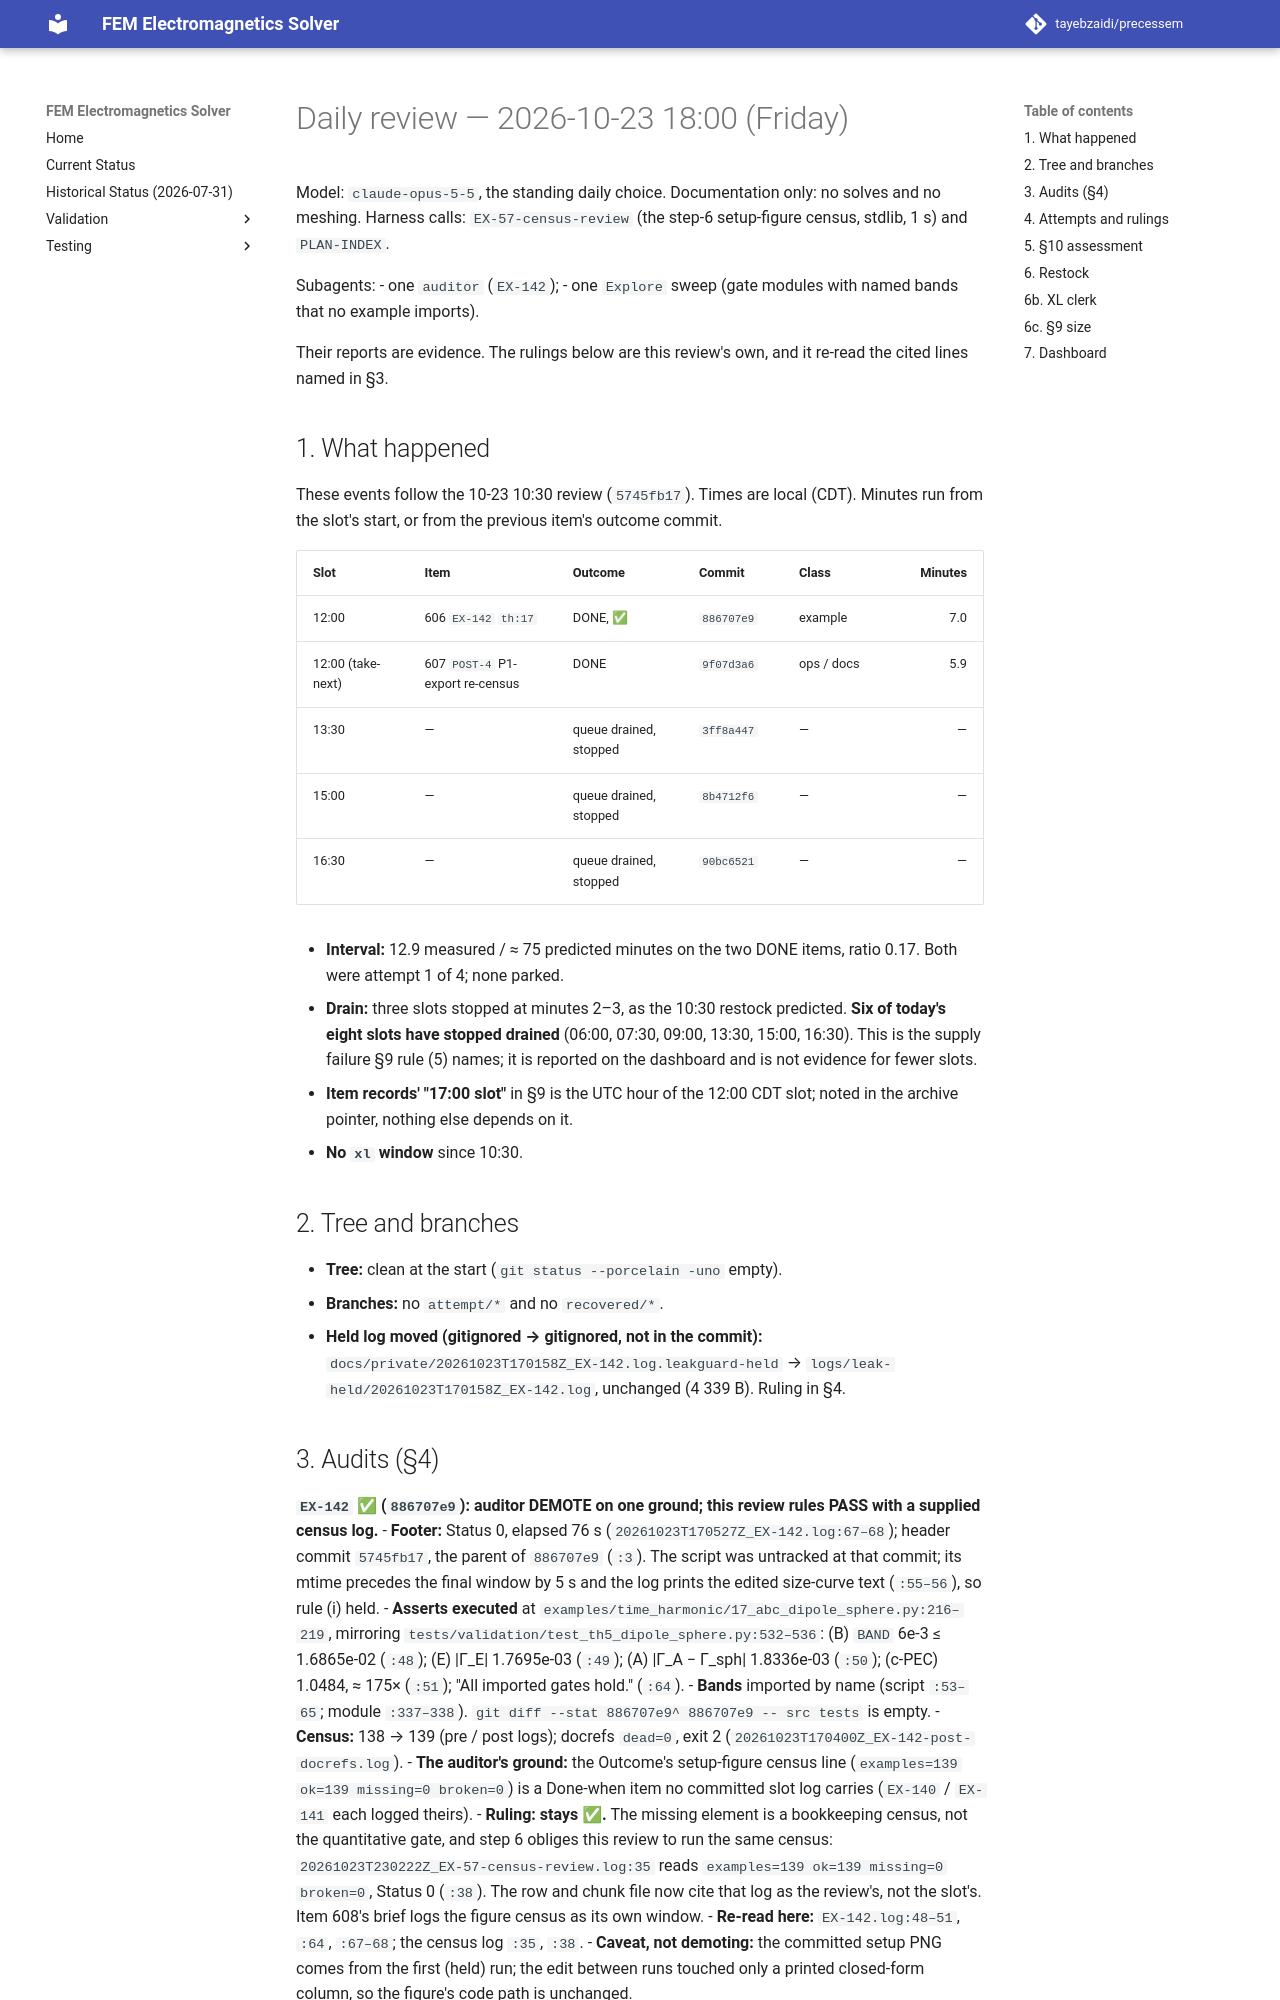

repository: tayebzaidi/precessem · page: planning/reviews/2026-10-23-daily-1800/index.html · generator: mkdocs

# Daily review — 2026-10-23 18:00 (Friday)

Model: `claude-opus-5-5`, the standing daily choice. Documentation only: no solves and no meshing. Harness calls: `EX-57-census-review` (the step-6 setup-figure census, stdlib, 1 s) and `PLAN-INDEX`.

Subagents:
- one `auditor` (`EX-142`);
- one `Explore` sweep (gate modules with named bands that no example imports).

Their reports are evidence. The rulings below are this review's own, and it re-read the cited lines named in §3.

## 1. What happened

These events follow the 10-23 10:30 review (`5745fb17`). Times are local (CDT). Minutes run from the slot's start, or from the previous item's outcome commit.

| Slot | Item | Outcome | Commit | Class | Minutes |
|---|---|---|---|---|---:|
| 12:00 | 606 `EX-142` `th:17` | DONE, ✅ | `886707e9` | example | 7.0 |
| 12:00 (take-next) | 607 `POST-4` P1-export re-census | DONE | `9f07d3a6` | ops / docs | 5.9 |
| 13:30 | — | queue drained, stopped | `3ff8a447` | — | — |
| 15:00 | — | queue drained, stopped | `8b4712f6` | — | — |
| 16:30 | — | queue drained, stopped | `90bc6521` | — | — |

- **Interval:** 12.9 measured / ≈ 75 predicted minutes on the two DONE items, ratio 0.17. Both were attempt 1 of 4; none parked.
- **Drain:** three slots stopped at minutes 2–3, as the 10:30 restock predicted. **Six of today's eight slots have stopped drained** (06:00, 07:30, 09:00, 13:30, 15:00, 16:30). This is the supply failure §9 rule (5) names; it is reported on the dashboard and is not evidence for fewer slots.
- **Item records' "17:00 slot"** in §9 is the UTC hour of the 12:00 CDT slot; noted in the archive pointer, nothing else depends on it.
- **No `xl` window** since 10:30.

## 2. Tree and branches

- **Tree:** clean at the start (`git status --porcelain -uno` empty).
- **Branches:** no `attempt/*` and no `recovered/*`.
- **Held log moved (gitignored → gitignored, not in the commit):** `docs/private/20261023T170158Z_EX-142.log.leakguard-held` → `logs/leak-held/20261023T170158Z_EX-142.log`, unchanged (4 339 B). Ruling in §4.

## 3. Audits (§4)

**`EX-142` ✅ (`886707e9`): auditor DEMOTE on one ground; this review rules PASS with a supplied census log.**
- **Footer:** Status 0, elapsed 76 s (`20261023T170527Z_EX-142.log:67–68`); header commit `5745fb17`, the parent of `886707e9` (`:3`). The script was untracked at that commit; its mtime precedes the final window by 5 s and the log prints the edited size-curve text (`:55–56`), so rule (i) held.
- **Asserts executed** at `examples/time_harmonic/17_abc_dipole_sphere.py:216–219`, mirroring `tests/validation/test_th5_dipole_sphere.py:532–536`: (B) `BAND` 6e-3 ≤ 1.6865e-02 (`:48`); (E) \|Γ_E\| 1.7695e-03 (`:49`); (A) \|Γ_A − Γ_sph\| 1.8336e-03 (`:50`); (c-PEC) 1.0484, ≈ 175× (`:51`); "All imported gates hold." (`:64`).
- **Bands** imported by name (script `:53–65`; module `:337–338`). `git diff --stat 886707e9^ 886707e9 -- src tests` is empty.
- **Census:** 138 → 139 (pre / post logs); docrefs `dead=0`, exit 2 (`20261023T170400Z_EX-142-post-docrefs.log`).
- **The auditor's ground:** the Outcome's setup-figure census line (`examples=139 ok=139 missing=0 broken=0`) is a Done-when item no committed slot log carries (`EX-140` / `EX-141` each logged theirs).
- **Ruling: stays ✅.** The missing element is a bookkeeping census, not the quantitative gate, and step 6 obliges this review to run the same census: `20261023T230222Z_EX-57-census-review.log:35` reads `examples=139 ok=139 missing=0 broken=0`, Status 0 (`:38`). The row and chunk file now cite that log as the review's, not the slot's. Item 608's brief logs the figure census as its own window.
- **Re-read here:** `EX-142.log:48–51`, `:64`, `:67–68`; the census log `:35`, `:38`.
- **Caveat, not demoting:** the committed setup PNG comes from the first (held) run; the edit between runs touched only a printed closed-form column, so the figure's code path is unchanged.

`POST-4` stays ✅ (item 607 appended a dated sub-section to a known-issues entry; no glyph moved). No other row flipped.
